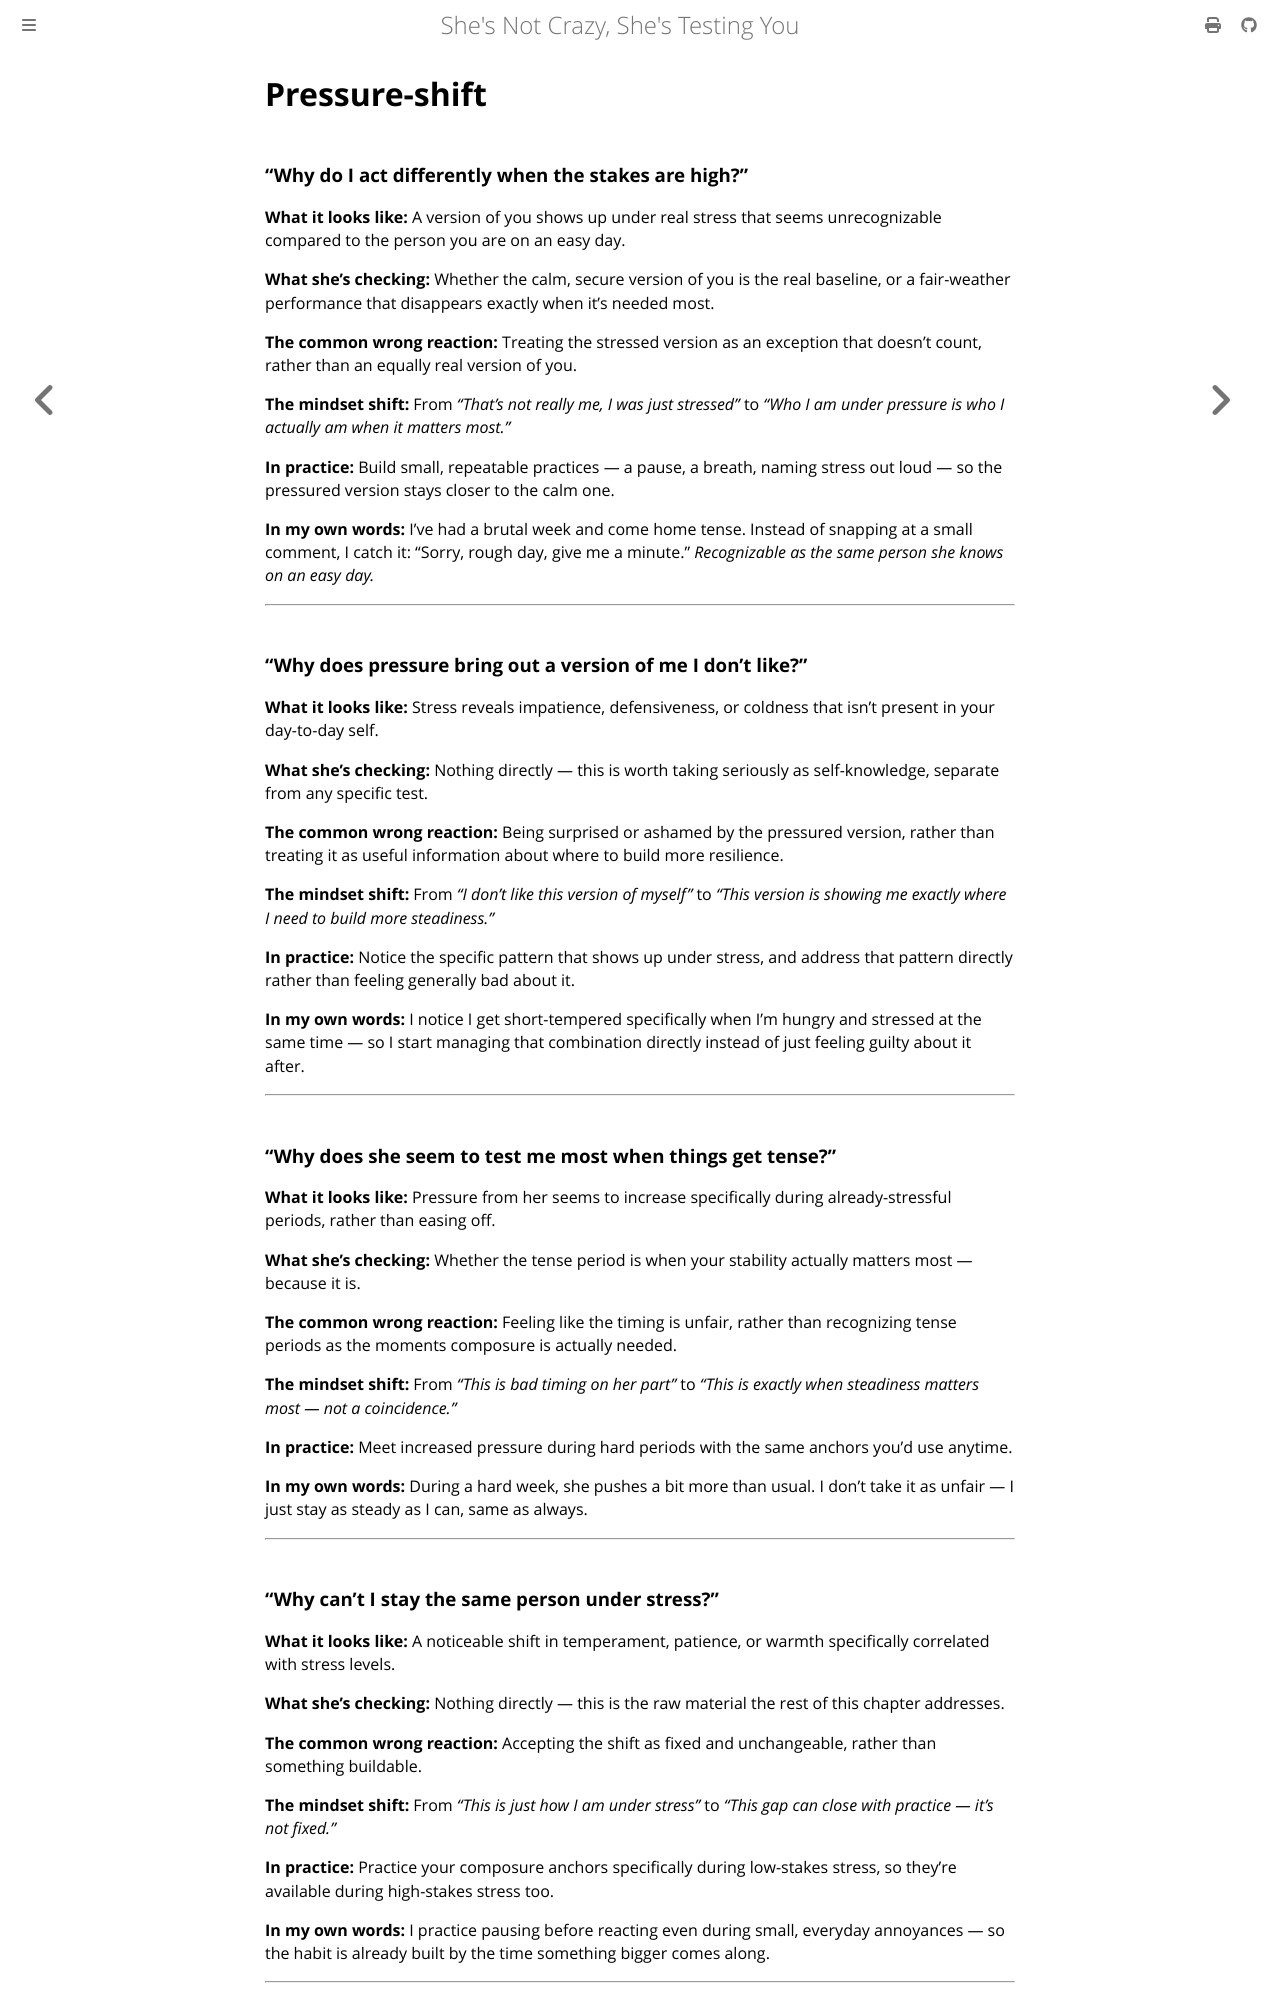

repository: rakishzen/sncsty · page: consistency/16-pressure-shift.html · generator: mdbook

# Pressure-shift

### "Why do I act differently when the stakes are high?"

**What it looks like:** A version of you shows up under real stress that seems unrecognizable compared to the person you are on an easy day.

**What she's checking:** Whether the calm, secure version of you is the real baseline, or a fair-weather performance that disappears exactly when it's needed most.

**The common wrong reaction:** Treating the stressed version as an exception that doesn't count, rather than an equally real version of you.

**The mindset shift:** From *"That's not really me, I was just stressed"* to *"Who I am under pressure is who I actually am when it matters most."*

**In practice:** Build small, repeatable practices — a pause, a breath, naming stress out loud — so the pressured version stays closer to the calm one.

**In my own words:** I've had a brutal week and come home tense. Instead of snapping at a small comment, I catch it: "Sorry, rough day, give me a minute." *Recognizable as the same person she knows on an easy day.*

---

### "Why does pressure bring out a version of me I don't like?"

**What it looks like:** Stress reveals impatience, defensiveness, or coldness that isn't present in your day-to-day self.

**What she's checking:** Nothing directly — this is worth taking seriously as self-knowledge, separate from any specific test.

**The common wrong reaction:** Being surprised or ashamed by the pressured version, rather than treating it as useful information about where to build more resilience.

**The mindset shift:** From *"I don't like this version of myself"* to *"This version is showing me exactly where I need to build more steadiness."*

**In practice:** Notice the specific pattern that shows up under stress, and address that pattern directly rather than feeling generally bad about it.

**In my own words:** I notice I get short-tempered specifically when I'm hungry and stressed at the same time — so I start managing that combination directly instead of just feeling guilty about it after.

---

### "Why does she seem to test me most when things get tense?"

**What it looks like:** Pressure from her seems to increase specifically during already-stressful periods, rather than easing off.

**What she's checking:** Whether the tense period is when your stability actually matters most — because it is.

**The common wrong reaction:** Feeling like the timing is unfair, rather than recognizing tense periods as the moments composure is actually needed.

**The mindset shift:** From *"This is bad timing on her part"* to *"This is exactly when steadiness matters most — not a coincidence."*

**In practice:** Meet increased pressure during hard periods with the same anchors you'd use anytime.

**In my own words:** During a hard week, she pushes a bit more than usual. I don't take it as unfair — I just stay as steady as I can, same as always.

---

### "Why can't I stay the same person under stress?"

**What it looks like:** A noticeable shift in temperament, patience, or warmth specifically correlated with stress levels.

**What she's checking:** Nothing directly — this is the raw material the rest of this chapter addresses.

**The common wrong reaction:** Accepting the shift as fixed and unchangeable, rather than something buildable.

**The mindset shift:** From *"This is just how I am under stress"* to *"This gap can close with practice — it's not fixed."*

**In practice:** Practice your composure anchors specifically during low-stakes stress, so they're available during high-stakes stress too.

**In my own words:** I practice pausing before reacting even during small, everyday annoyances — so the habit is already built by the time something bigger comes along.

---
